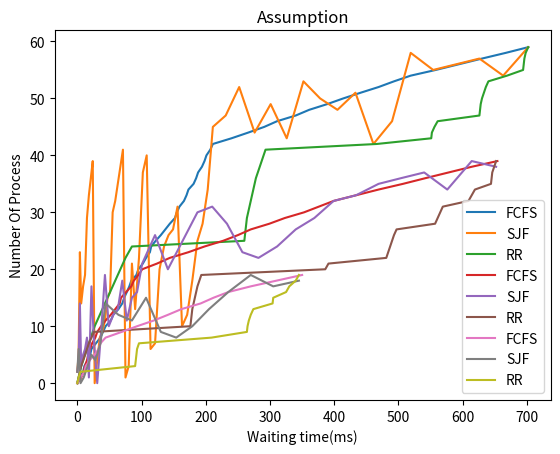

Reproduce this figure in Python.
import random
import matplotlib.pyplot as plt



def random1(n,a,b,c):
    process = []
    process1 = []
    process2 = []
    process3 = []
    i = int((a/100)*n)
    j = int((b/100)*n)+i
    for x in range(n):
        if x<i:
            process1.append((x,random.randint(2,8)))
        elif x<j and x>=i:
            process2.append((x,random.randint(20,30)))
        else :
            process3.append((x,random.randint(35,40)))
    
    process = process1 + process2 + process3
    plotgraph(FCFS(process),SJF(process),RR(process)) 
    

  
def FCFS(p):
    wait = [(0,0)]
    time = 0
    for x in range(len(p)):
        if x == 0:
            time += p[x][1]
            wait.append((p[x][0]+1,time))
        else:
            time += p[x][1]
            wait.append((p[x][0]+1,time))
    wait.pop()

    print("First Come First Served (FCFS) \n")
    print("Waiting Time : " + str(wait) + "\n")
    return wait
    

def SJF(p):
    wait = []
    time = 0
    p.sort(key = lambda x: x[1])
    for x in range(len(p)):
        if x == 0:
            wait.append((p[x][0],time)) 
        else:
            time += p[x-1][1]
            wait.append((p[x][0],time))
    print("Shortest-Job-First(SJF) \n")
    print("Waiting Time : " + str(wait) + "\n")
    return wait
    

def RR(p):
    qT = 5
    rem = []
    wait = [0]*len(p)
    time = 0

    for i in range(len(p)):
        rem.append(p[i][1])
   
    while(1):
        done = True 

        for i in range(len(p)):
            if(rem[i] > 0):
                done = False
                if(rem[i] > qT):
                    time += qT
                    rem[i] -= qT
                else:
                    time = time + rem[i]
                    wait[i] = (i , time - p[i][1])
                    rem[i] = 0 

        if(done == True):
          break
    print("Round Robin \n")
    print("Waiting Time : " + str(wait) + "\n")
    return wait

def plotgraph(g1,g2,g3):
    x1 = []
    y1 = []
    x2 = []
    y2 = []
    x3 = []
    y3 = []
    for x in range(len(g1)):
        x1.append(g1[x][1])
        y1.append(g1[x][0])

        x2.append(g2[x][1])
        y2.append(g2[x][0])

        x3.append(g3[x][1])
        y3.append(g3[x][0])

    plt.plot(x1,y1, label = "FCFS")
    plt.plot(x2,y2, label = "SJF")
    plt.plot(x3,y3, label = "RR")

    plt.xlabel('Waiting time(ms)')
    plt.ylabel('Number Of Process')
    plt.title('Assumption')
    plt.legend()

    plt.show()    
    
# main
print("----- Assumption1 -----\n")
random1(60,70,20,10)
print("----- Assumption2 -----\n")
random1(40,50,30,20)
print("----- Assumption3 -----\n")
random1(20,40,40,20)